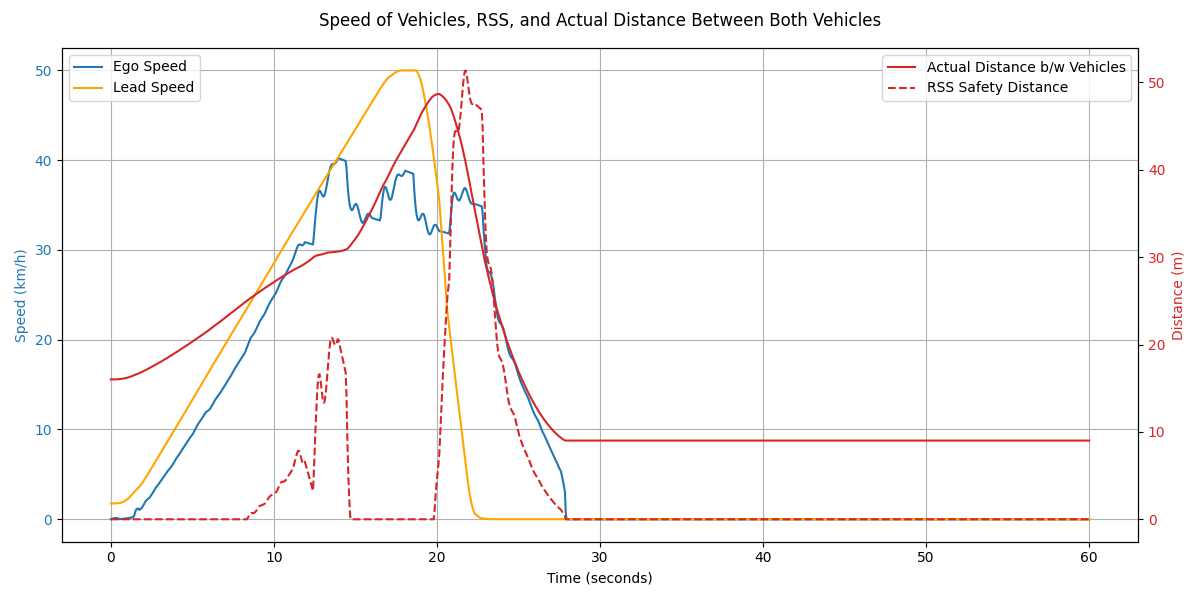

The data file committed next to this chart (first rows):
Time (s), Ego Speed (km/h), Ego Speed (m/s), Lead Speed (km/h), Smoothed Lead Speed (m/s), Smoothed Lead Speed (km/h), Ego Acceleration (m/s²), Lead Acceleration (m/s²), Lead Acceleration (Theoretical), Ego Distance Covered (m), Lead Vehicle Distance Covered (m), Distance Between (m), Lead Braking Distance (m), Braking Phase, RSS Safety Distance (m)
0.0, 0.0, 0.0, 1.76, 0.49, 1.76, , , 1.5, 0.0, 0.0, 16.02, 25.27, , 0.0
0.05, 0.03, 0.01, 1.76, 0.49, 1.76, 0.165, 0.0, 1.5, 0.0, 0.01, 16.01, , , 0.0
0.1, 0.07, 0.02, 1.76, 0.49, 1.76, 0.224, 0.001, 1.5, 0.0, 0.03, 16.01, , , 0.0
0.15, 0.11, 0.03, 1.77, 0.49, 1.76, 0.18, 0.003, 1.5, 0.0, 0.04, 16.01, , , 0.0
0.2, 0.12, 0.03, 1.77, 0.49, 1.77, 0.101, 0.005, 1.5, 0.0, 0.06, 16.01, , , 0.0
0.25, 0.13, 0.04, 1.78, 0.49, 1.77, 0.051, 0.009, 1.5, 0.01, 0.07, 16.01, , , 0.0
0.3, 0.14, 0.04, 1.79, 0.49, 1.77, 0.019, 0.015, 1.5, 0.01, 0.09, 16.01, , , 0.0
0.35, 0.14, 0.04, 1.8, 0.49, 1.77, -0.0, 0.021, 1.5, 0.01, 0.1, 16.02, , , 0.0
0.4, 0.14, 0.04, 1.82, 0.49, 1.78, -0.013, 0.029, 1.5, 0.01, 0.12, 16.02, , , 0.0
0.45, 0.03, 0.01, 1.85, 0.5, 1.79, -0.592, 0.038, 1.5, 0.01, 0.14, 16.03, , , 0.0
0.5, 0.05, 0.01, 1.88, 0.5, 1.8, 0.135, 0.065, 1.5, 0.01, 0.15, 16.04, , , 0.0
0.55, 0.02, 0.0, 1.92, 0.5, 1.81, -0.203, 0.088, 1.5, 0.01, 0.17, 16.05, , , 0.0
0.6, 0.05, 0.01, 1.97, 0.51, 1.83, 0.179, 0.114, 1.5, 0.01, 0.19, 16.06, , , 0.0
0.65, 0.02, 0.01, 2.03, 0.52, 1.86, -0.164, 0.144, 1.5, 0.01, 0.21, 16.07, , , 0.0
0.7, 0.06, 0.02, 2.09, 0.53, 1.89, 0.209, 0.177, 1.5, 0.02, 0.23, 16.08, , , 0.0
0.75, 0.03, 0.01, 2.16, 0.54, 1.93, -0.143, 0.211, 1.5, 0.02, 0.26, 16.1, , , 0.0
0.8, 0.07, 0.02, 2.23, 0.55, 1.97, 0.229, 0.247, 1.5, 0.02, 0.28, 16.12, , , 0.0
0.85, 0.05, 0.01, 2.31, 0.56, 2.03, -0.124, 0.283, 1.5, 0.02, 0.31, 16.14, , , 0.0
0.9, 0.1, 0.03, 2.4, 0.58, 2.08, 0.249, 0.319, 1.5, 0.02, 0.33, 16.16, , , 0.0
0.95, 0.07, 0.02, 2.49, 0.6, 2.15, -0.112, 0.355, 1.5, 0.02, 0.36, 16.18, , , 0.0
1.0, 0.12, 0.03, 2.58, 0.62, 2.22, 0.255, 0.39, 1.5, 0.02, 0.39, 16.21, , , 0.0
1.05, 0.1, 0.03, 2.68, 0.64, 2.29, -0.104, 0.423, 1.5, 0.02, 0.42, 16.23, , , 0.0
1.1, 0.15, 0.04, 2.79, 0.66, 2.37, 0.269, 0.455, 1.5, 0.02, 0.46, 16.26, , , 0.0
1.15, 0.13, 0.04, 2.9, 0.68, 2.46, -0.091, 0.486, 1.5, 0.03, 0.49, 16.29, , , 0.0
1.2, 0.19, 0.05, 3.02, 0.71, 2.56, 0.283, 0.515, 1.5, 0.03, 0.53, 16.32, , , 0.0
1.25, 0.17, 0.05, 3.14, 0.74, 2.65, -0.076, 0.544, 1.5, 0.03, 0.57, 16.36, , , 0.0
1.3, 0.23, 0.06, 3.26, 0.77, 2.76, 0.3, 0.571, 1.5, 0.03, 0.61, 16.39, , , 0.0
1.35, 0.21, 0.06, 3.38, 0.8, 2.86, -0.065, 0.596, 1.5, 0.04, 0.65, 16.43, , , 0.0
1.4, 0.27, 0.07, 3.51, 0.83, 2.97, 0.305, 0.62, 1.5, 0.04, 0.7, 16.47, , , 0.0
1.45, 0.49, 0.14, 3.51, 0.85, 3.08, 1.225, 0.571, 1.5, 0.05, 0.74, 16.51, , , 0.0
1.5, 0.82, 0.23, 3.32, 0.88, 3.15, 1.82, 0.41, 1.5, 0.05, 0.79, 16.54, , , 0.0
1.55, 1.06, 0.29, 3.77, 0.91, 3.26, 1.35, 0.605, 1.5, 0.07, 0.84, 16.58, , , 0.0
1.6, 1.15, 0.32, 3.58, 0.93, 3.34, 0.489, 0.438, 1.5, 0.08, 0.89, 16.61, , , 0.0
1.65, 1.18, 0.33, 4.06, 0.96, 3.45, 0.188, 0.642, 1.5, 0.1, 0.94, 16.65, , , 0.0
1.7, 1.18, 0.33, 3.84, 0.98, 3.54, -0.012, 0.458, 1.5, 0.11, 1.0, 16.69, , , 0.0
1.75, 1.04, 0.29, 4.35, 1.02, 3.66, -0.755, 0.674, 1.5, 0.13, 1.05, 16.73, , , 0.0
1.8, 1.16, 0.32, 4.11, 1.04, 3.74, 0.658, 0.475, 1.5, 0.14, 1.11, 16.77, , , 0.0
1.85, 1.18, 0.33, 4.65, 1.08, 3.87, 0.079, 0.702, 1.5, 0.16, 1.18, 16.82, , , 0.0
1.9, 1.27, 0.35, 4.39, 1.1, 3.96, 0.537, 0.49, 0.0, 0.18, 1.24, 16.86, , , 0.0
1.95, 1.44, 0.4, 4.95, 1.14, 4.1, 0.927, 0.797, 0.0, 0.2, 1.3, 16.91, , , 0.0
2.0, 1.56, 0.43, 4.68, 1.18, 4.24, 0.641, 0.755, 0.0, 0.22, 1.37, 16.96, , , 0.0
2.05, 1.72, 0.48, 5.25, 1.22, 4.39, 0.892, 0.821, 0.0, 0.24, 1.44, 17.01, , , 0.0
2.1, 1.93, 0.54, 4.97, 1.26, 4.52, 1.203, 0.771, 0.0, 0.27, 1.51, 17.05, , , 0.0
2.15, 2.03, 0.56, 5.55, 1.3, 4.67, 0.532, 0.831, 0.0, 0.29, 1.59, 17.1, , , 0.0
2.2, 2.15, 0.6, 5.26, 1.34, 4.82, 0.69, 0.786, 0.0, 0.32, 1.66, 17.14, , , 0.0
2.25, 2.22, 0.62, 5.85, 1.38, 4.97, 0.397, 0.836, 0.0, 0.35, 1.74, 17.19, , , 0.0
2.3, 2.3, 0.64, 5.54, 1.42, 5.11, 0.425, 0.795, 0.0, 0.39, 1.82, 17.24, , , 0.0
2.35, 2.37, 0.66, 6.16, 1.46, 5.26, 0.411, 0.839, 0.0, 0.42, 1.9, 17.29, , , 0.0
2.4, 2.48, 0.69, 5.84, 1.5, 5.4, 0.579, 0.804, 0.0, 0.45, 1.99, 17.34, , , 0.0
2.45, 2.61, 0.72, 6.46, 1.54, 5.56, 0.704, 0.843, 0.0, 0.49, 2.07, 17.39, , , 0.0
2.5, 2.73, 0.76, 6.14, 1.58, 5.7, 0.702, 0.812, 0.0, 0.52, 2.16, 17.44, , , 0.0
2.55, 2.88, 0.8, 6.77, 1.63, 5.85, 0.814, 0.844, 0.0, 0.56, 2.25, 17.5, , , 0.0
2.6, 3.04, 0.84, 6.44, 1.67, 6.0, 0.885, 0.821, 0.0, 0.6, 2.34, 17.54, , , 0.0
2.65, 3.2, 0.89, 7.08, 1.71, 6.15, 0.925, 0.848, 0.0, 0.65, 2.44, 17.6, , , 0.0
2.7, 3.36, 0.93, 6.75, 1.75, 6.3, 0.883, 0.83, 0.0, 0.69, 2.54, 17.65, , , 0.0
2.75, 3.5, 0.97, 7.39, 1.79, 6.46, 0.75, 0.852, 0.0, 0.74, 2.64, 17.7, , , 0.0
2.8, 3.61, 1.0, 7.06, 1.84, 6.61, 0.614, 0.84, 0.0, 0.79, 2.74, 17.75, , , 0.0
2.85, 3.73, 1.03, 7.7, 1.88, 6.76, 0.653, 0.855, 0.0, 0.84, 2.84, 17.81, , , 0.0
2.9, 3.84, 1.07, 7.36, 1.92, 6.92, 0.647, 0.846, 0.0, 0.89, 2.95, 17.86, , , 0.0
2.95, 3.97, 1.1, 8.0, 1.96, 7.07, 0.685, 0.853, 0.0, 0.95, 3.06, 17.91, , , 0.0
... 1,141 more rows
